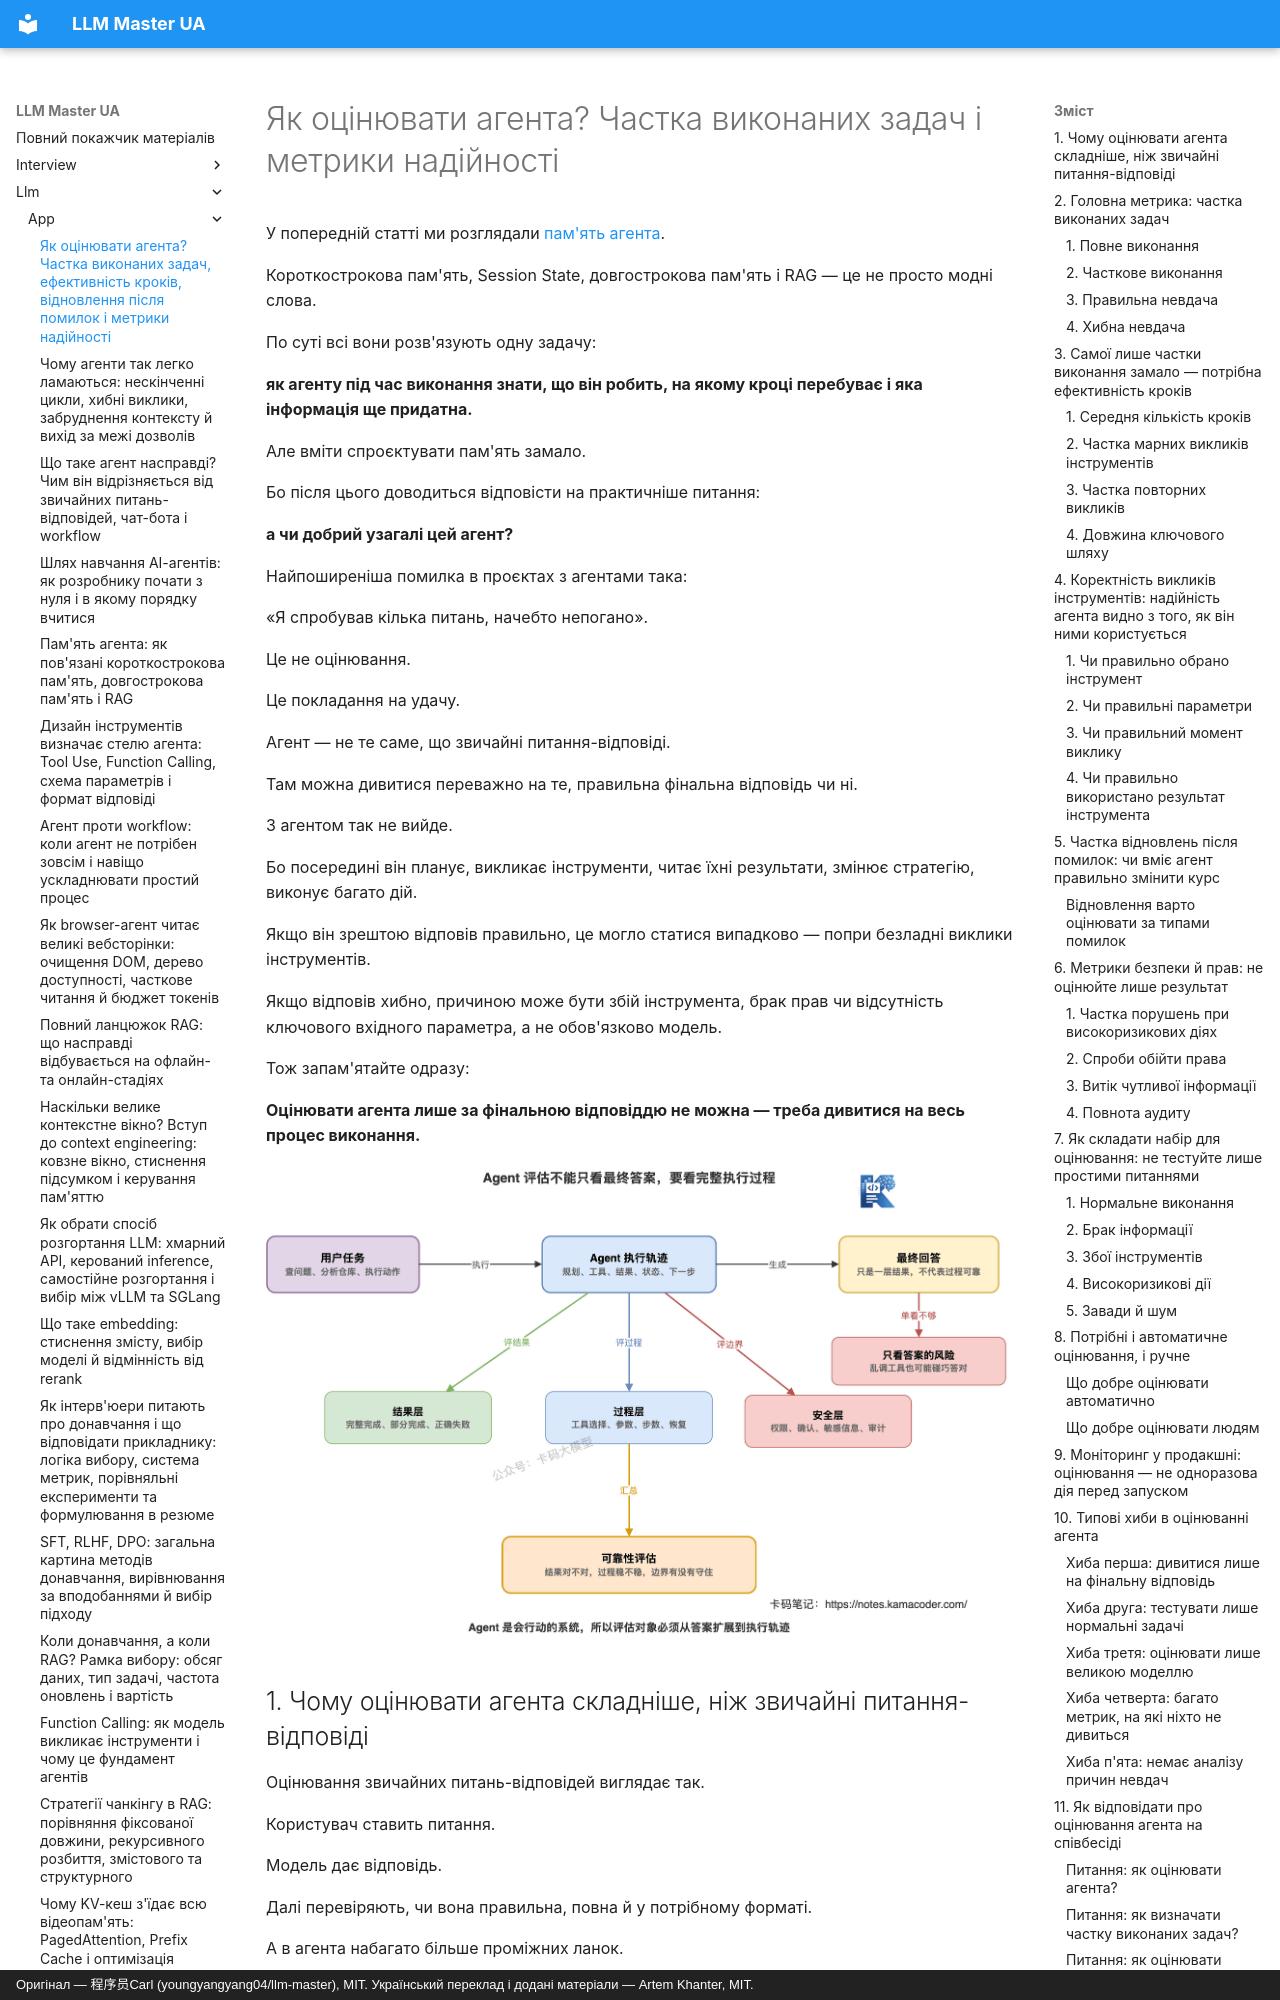

repository: kakagawa/llm-master-ua · page: llm/app/agent_evaluation/index.html · generator: mkdocs · copyright: Оригінал — 程序员Carl (youngyangyang04/llm-master), MIT. Український переклад і додані матеріали — Artem Khanter, MIT.

---
title: "Як оцінювати агента? Частка виконаних задач, ефективність кроків, відновлення після помилок і метрики надійності"
description: "Як оцінювати агента? Пояснюємо, чому не можна дивитися лише на фінальну відповідь, і розбираємо оцінювання за багатьма вимірами: частка виконаних задач, ефективність кроків, коректність викликів інструментів, відновлення після помилок, безпека прав, забруднення контексту й ручна перевірка."
keywords: ["оцінювання агента", "AI Agent Evaluation", "частка виконаних задач", "ефективність кроків", "коректність викликів інструментів", "відновлення після помилок", "надійність агента", "метрики оцінювання агента", "розробка застосунків на LLM", "співбесіда про агентів", "LLM Evaluation"]
tags: ["застосунки на LLM", "AI Agent", "оцінювання агента", "співбесіда з LLM", "оцінювання LLM"]
---
